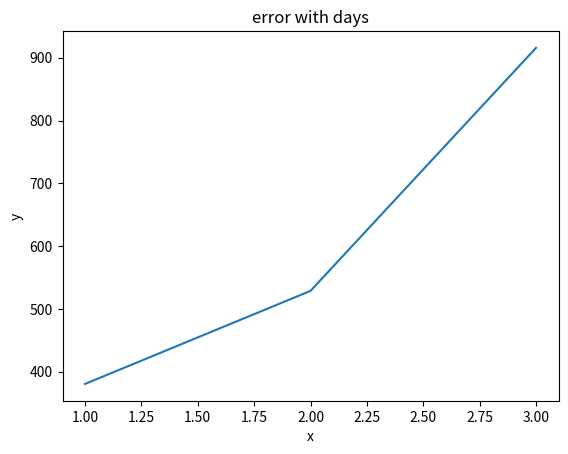

Here is the Python script that generated this plot:
import numpy
import matplotlib.pyplot as plt


real = [33139.4, 34504.4, 33461.4]
predict = [32758.78439417,33975.64928439, 34376.95988344]

a_array = numpy.array(real)
b_array = numpy.array(predict)
c_array =  a_array  - b_array
d = [abs(number) for number in c_array]
print('#'*20)
print('gap error with day=', d)
print('#'*20)
dataX = [1,2,3]
dataY = d
plt.plot(dataX,dataY)#plot还有很多参数，可以查API修改，如颜色，虚线等
plt.title("error with days");
plt.xlabel("x");
plt.ylabel("y");
plt.show()
